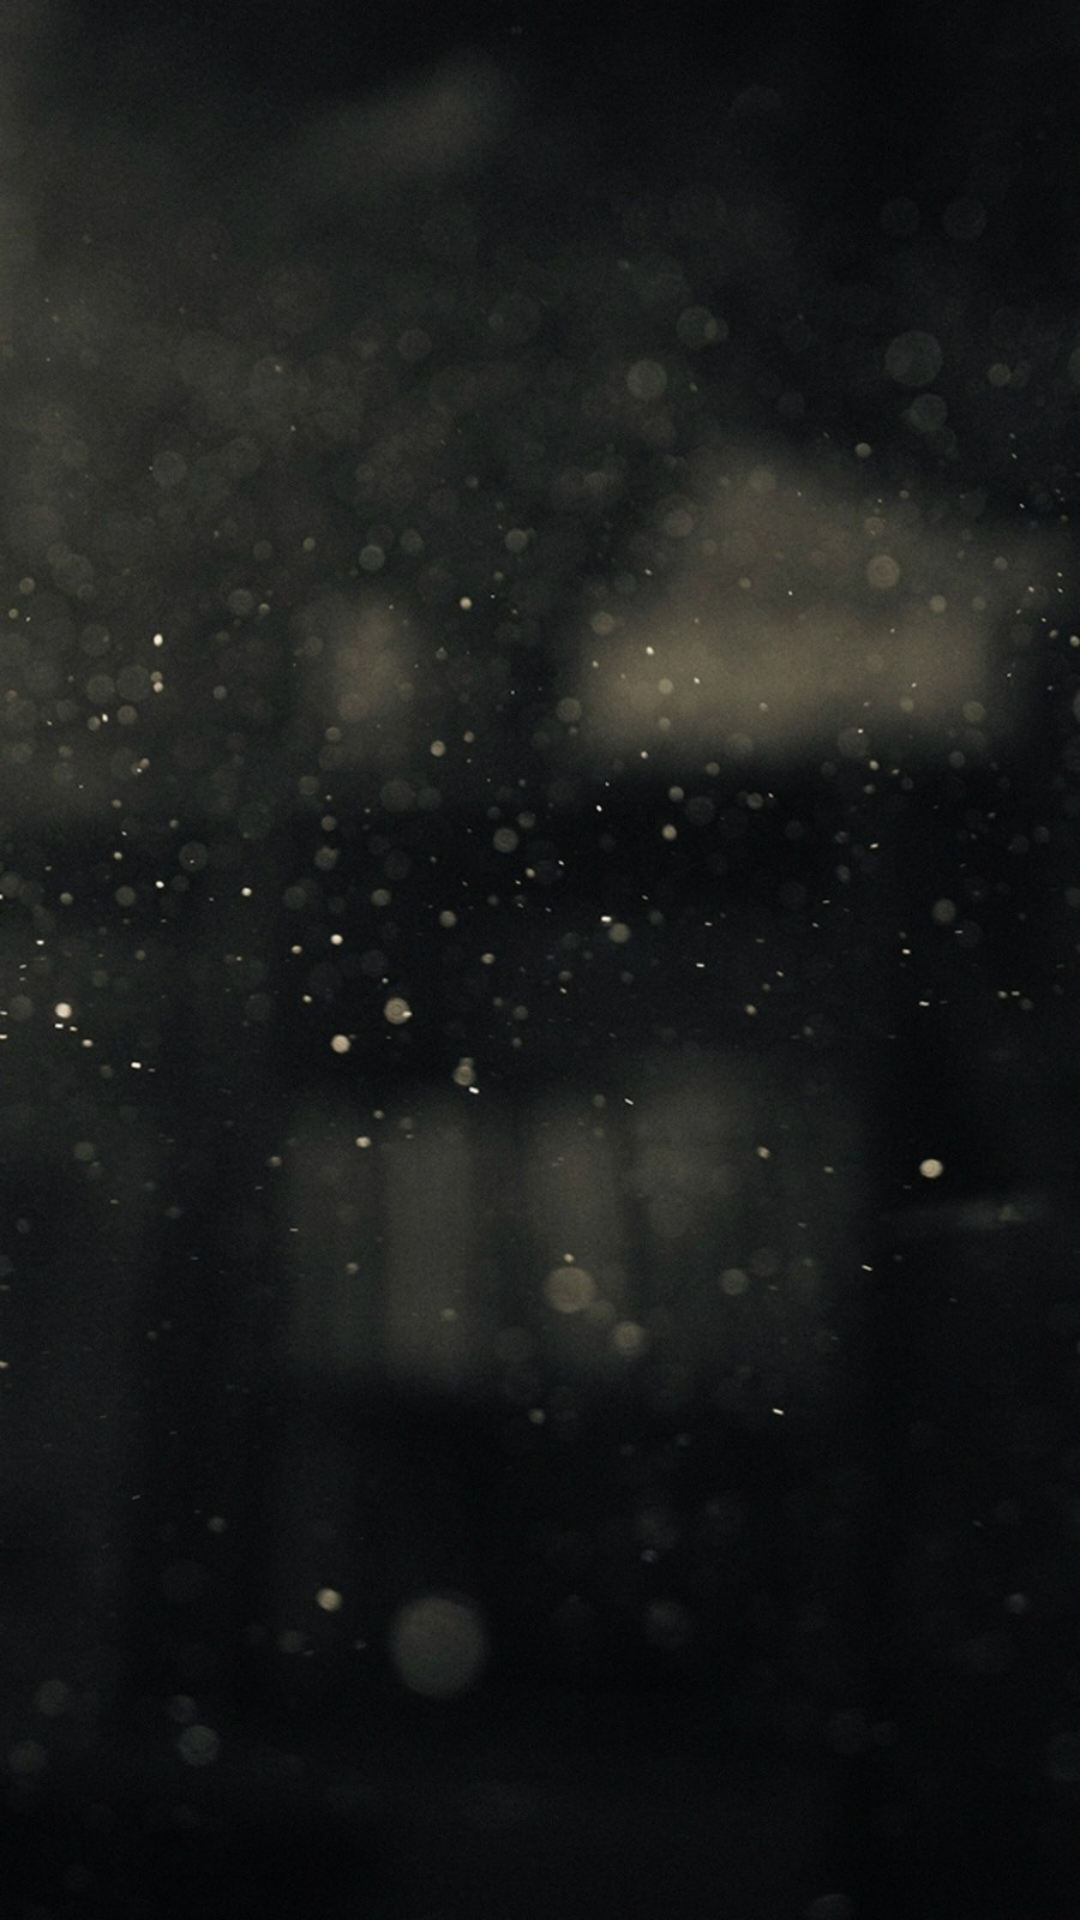

Reconstruct the res/layout file that produces this screen, plus the resources it refers to.
<!-- AndroidManifest.xml: application theme Theme.AppCompat.Light.NoActionBar -->
<!-- res/layout/fragment_recycler_view.xml -->
<?xml version="1.0" encoding="utf-8"?>
<FrameLayout xmlns:android="http://schemas.android.com/apk/res/android"
    xmlns:tools="http://schemas.android.com/tools"
    android:layout_width="match_parent"
    android:layout_height="match_parent"
    xmlns:app="http://schemas.android.com/apk/res-auto"
    android:background="@drawable/third"
    tools:context=".RecyclerViewFragment">
    <LinearLayout
        android:layout_width="match_parent"
        android:layout_height="match_parent"
        android:orientation="vertical">

        <android.support.v7.widget.RecyclerView
            android:layout_width="match_parent"
            android:layout_height="match_parent"
            android:id="@+id/recycler_view">
        </android.support.v7.widget.RecyclerView>



    </LinearLayout>

</FrameLayout>
<!-- resources referenced by this layout -->
<resources>
  <!-- drawable third: jpeg bitmap (drawable, 209588 bytes) -->
</resources>
